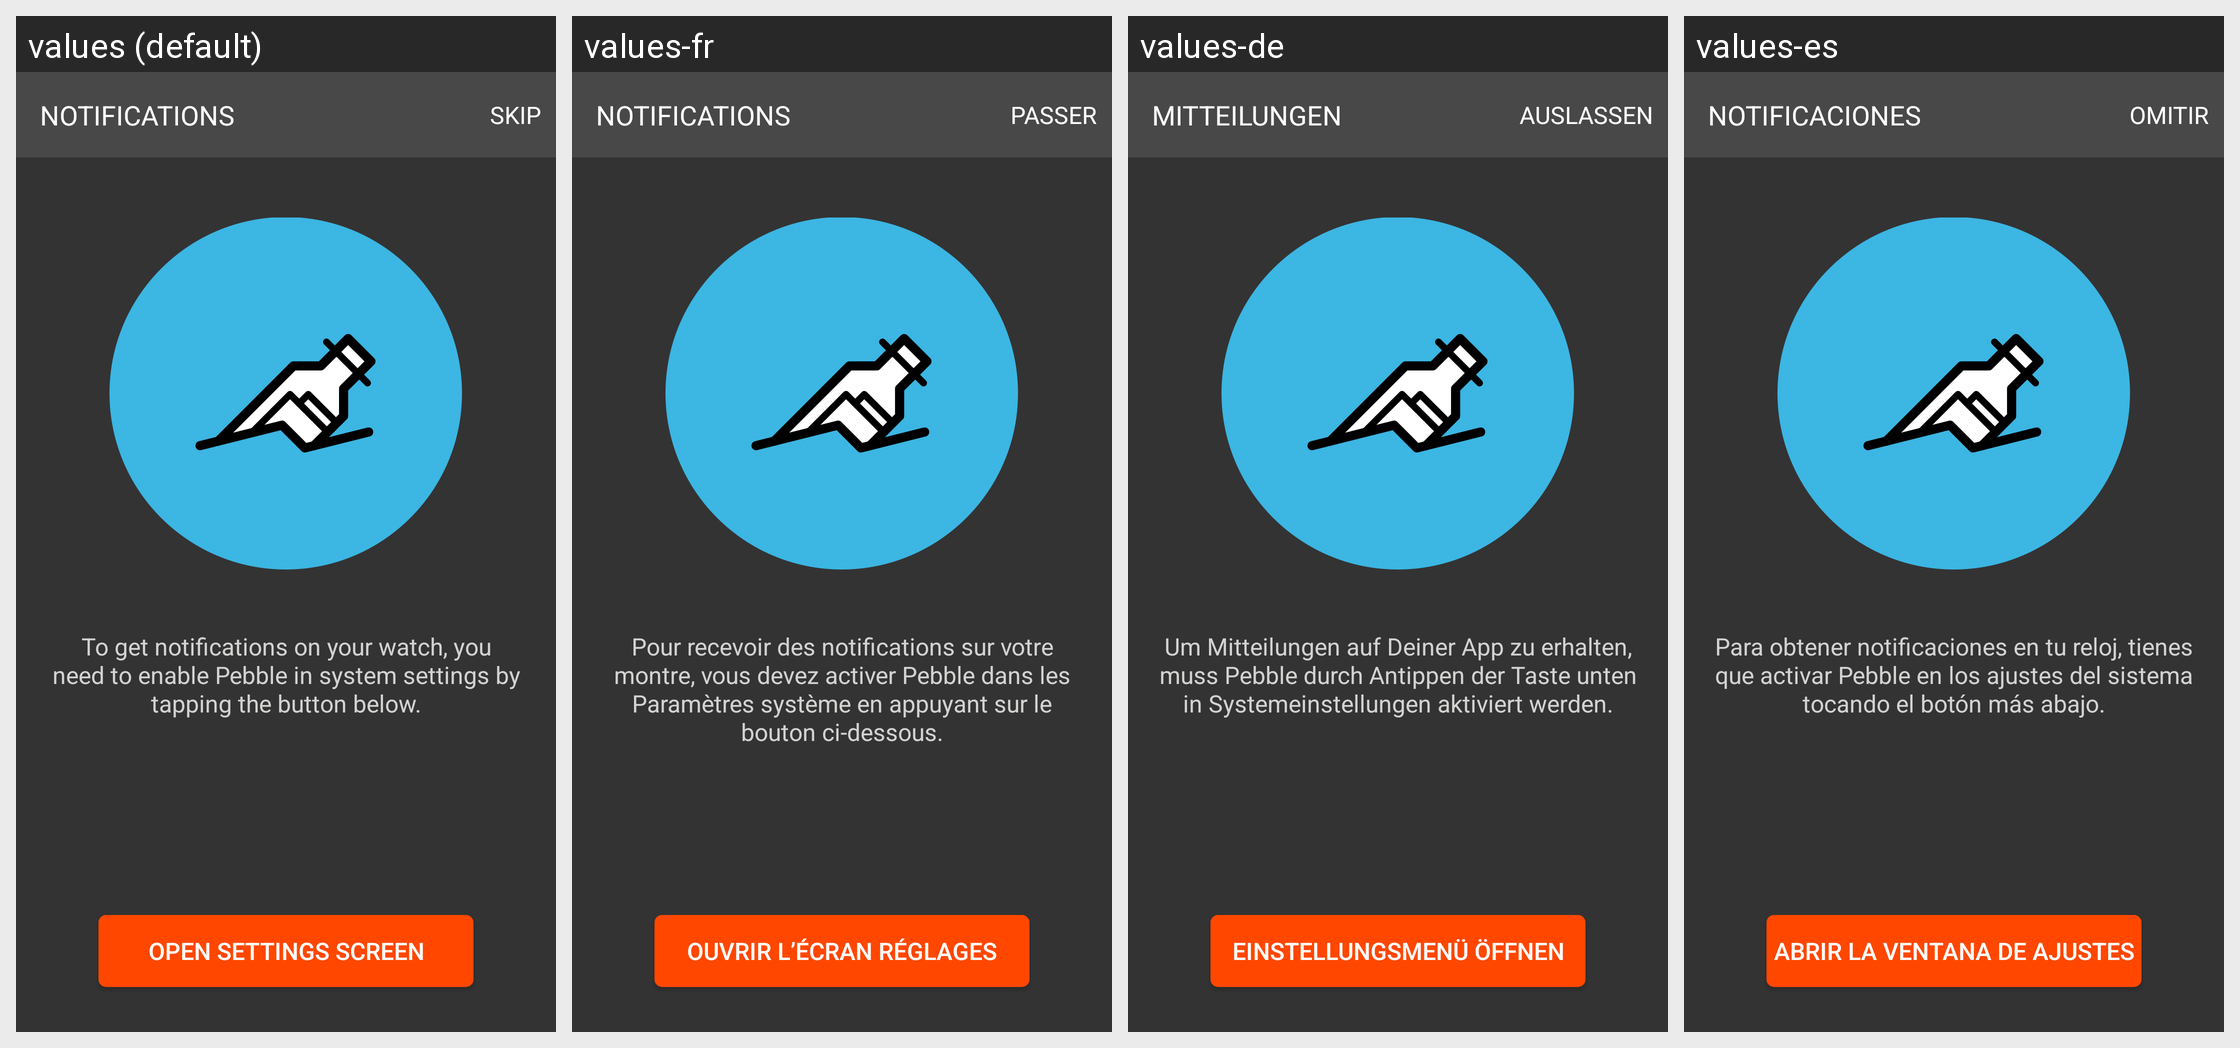

The Android screen above is rendered under several locales of the same app. Produce the string resources it draws, with the default and per-locale values.
Android screen res/layout/fragment_enable_notifications.xml rendered under 4 locales, left to right: values (default), values-fr, values-de, values-es. Device: Nexus 5 (rendered at 1080×1920; each locale shown at half size, 540×960, under a caption strip naming it); theme AppTheme.
Other locales in the repository, not shown: values-it, values-pt.
Strings drawn on this screen, with the default value and each locale's value (text and hints the layout hard-codes, and strings that could not be matched under every locale, appear in the picture but are not listed):

onboarding_enable_notifications_title
  values: NOTIFICATIONS
  values-fr: NOTIFICATIONS
  values-de: MITTEILUNGEN
  values-es: NOTIFICACIONES

onboarding_enable_notifs_explanation
  values: To get notifications on your watch, you need to enable Pebble in system settings by tapping the button below.
  values-fr: Pour recevoir des notifications sur votre montre, vous devez activer Pebble dans les Paramètres système en appuyant sur le bouton ci-dessous.
  values-de: Um Mitteilungen auf Deiner App zu erhalten, muss Pebble durch Antippen der Taste unten in Systemeinstellungen aktiviert werden.
  values-es: Para obtener notificaciones en tu reloj, tienes que activar Pebble en los ajustes del sistema tocando el botón más abajo.

onb_s4_str_btn_open_settings_screen
  values: OPEN SETTINGS SCREEN
  values-fr: OUVRIR L’ÉCRAN RÉGLAGES
  values-de: EINSTELLUNGSMENÜ ÖFFNEN
  values-es: ABRIR LA VENTANA DE AJUSTES
